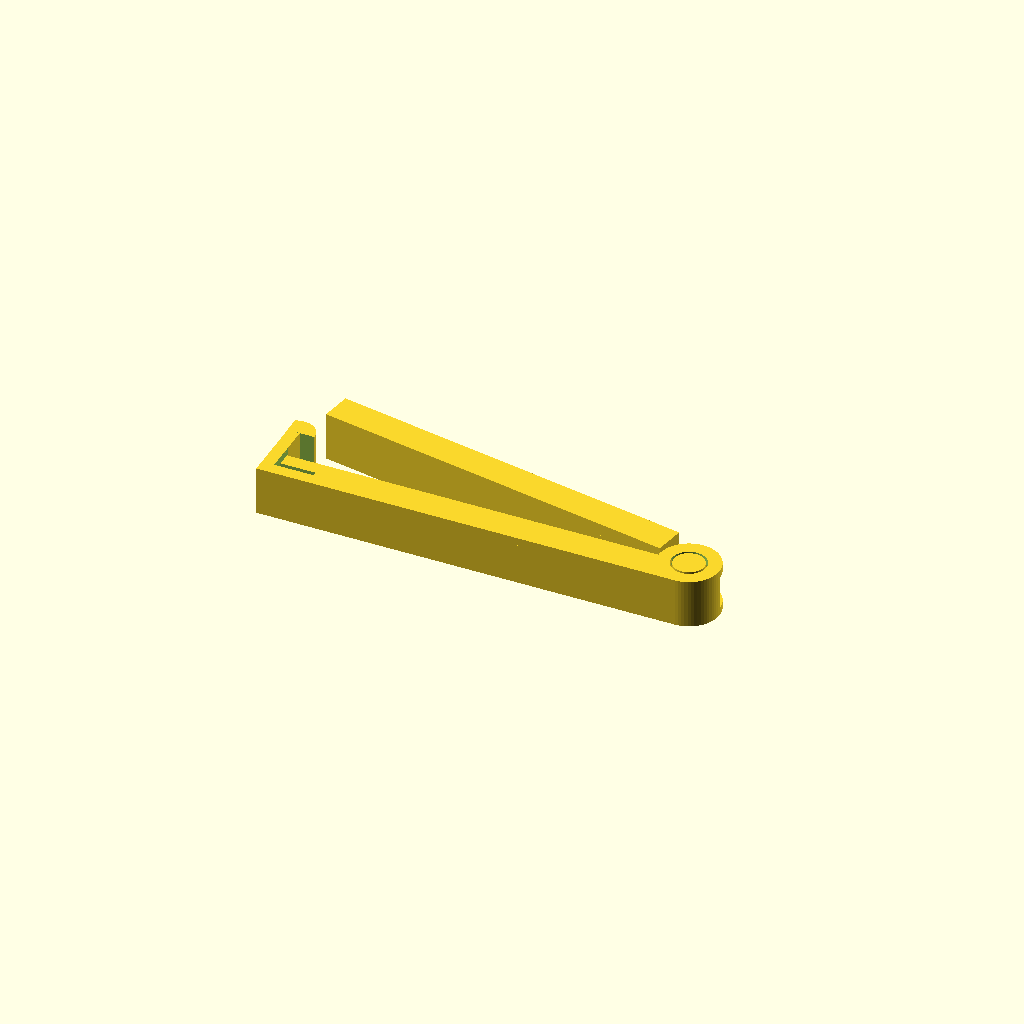
Cell 1 — every parameter at its default value.
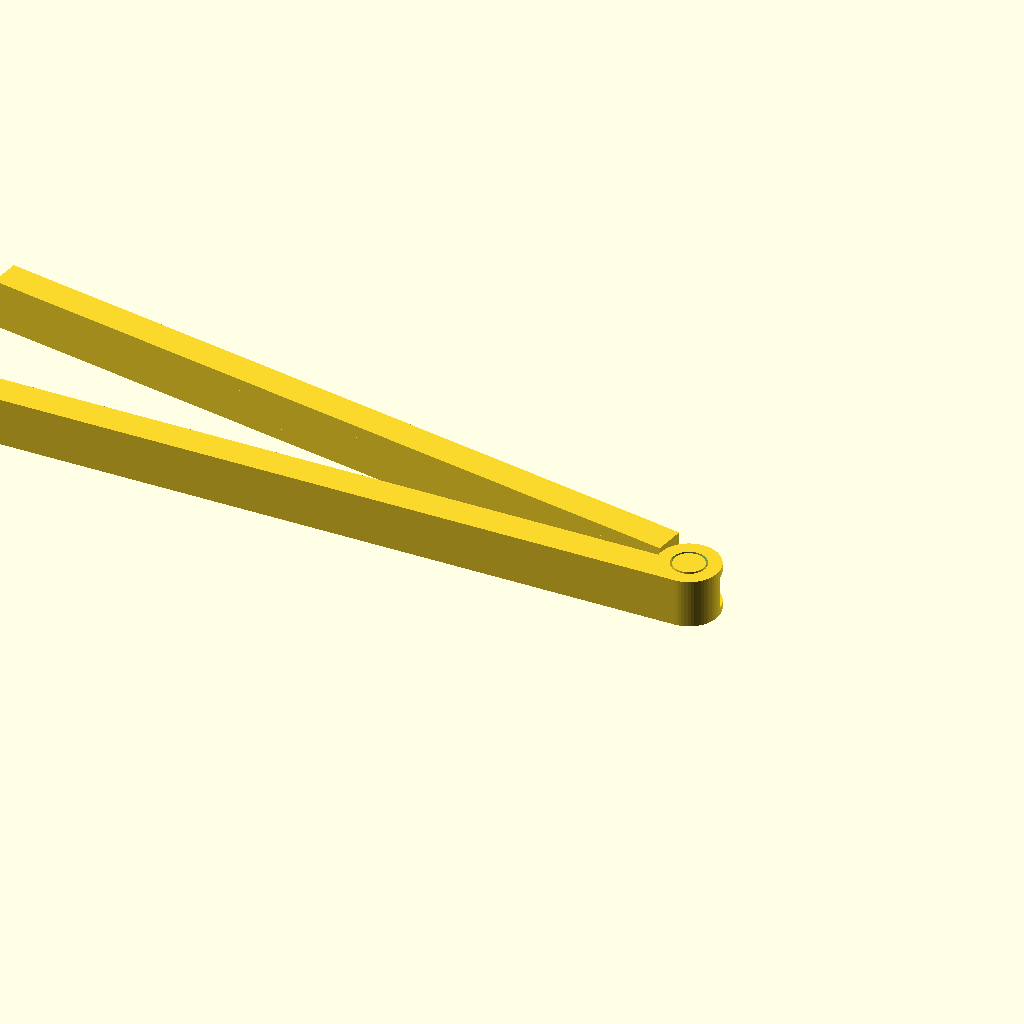
Cell 2: the same model with l_clip = 120.
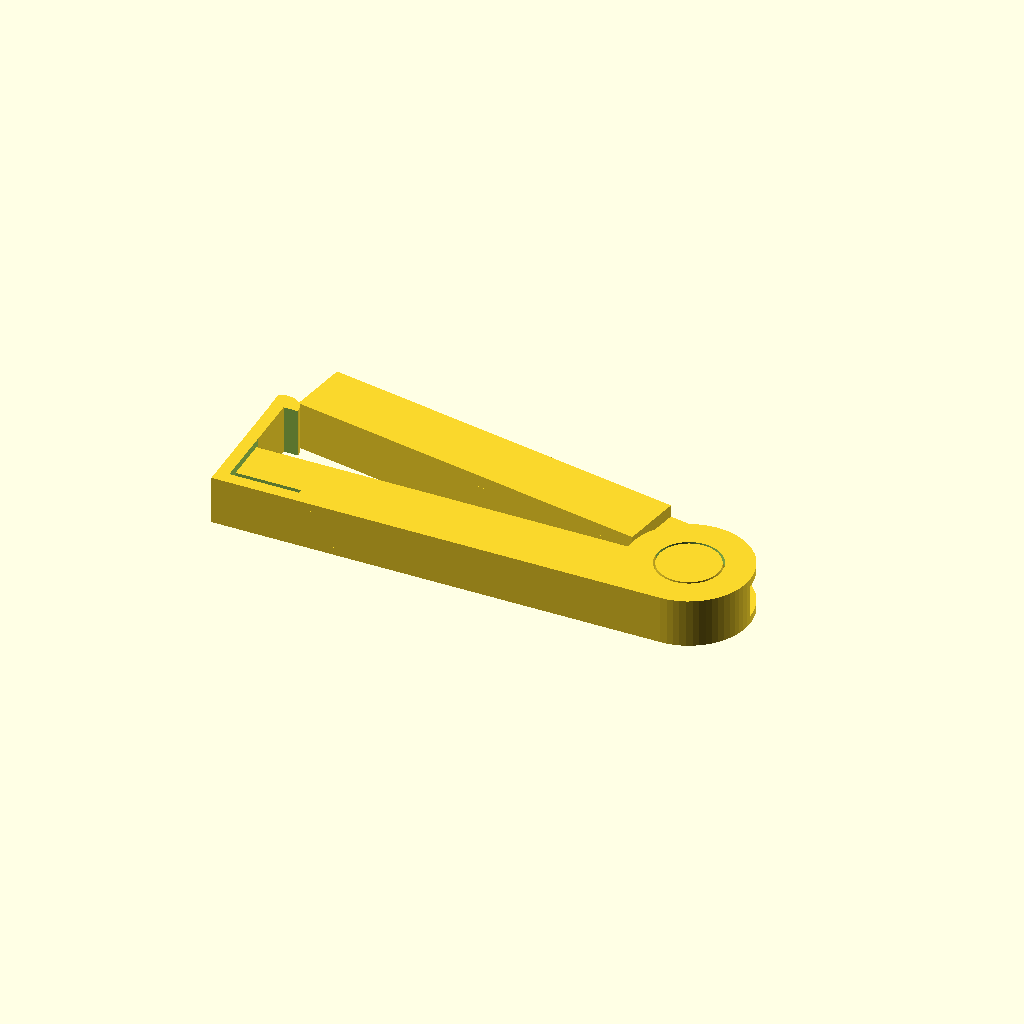
Cell 3: w_clip = 10 (everything else at default).
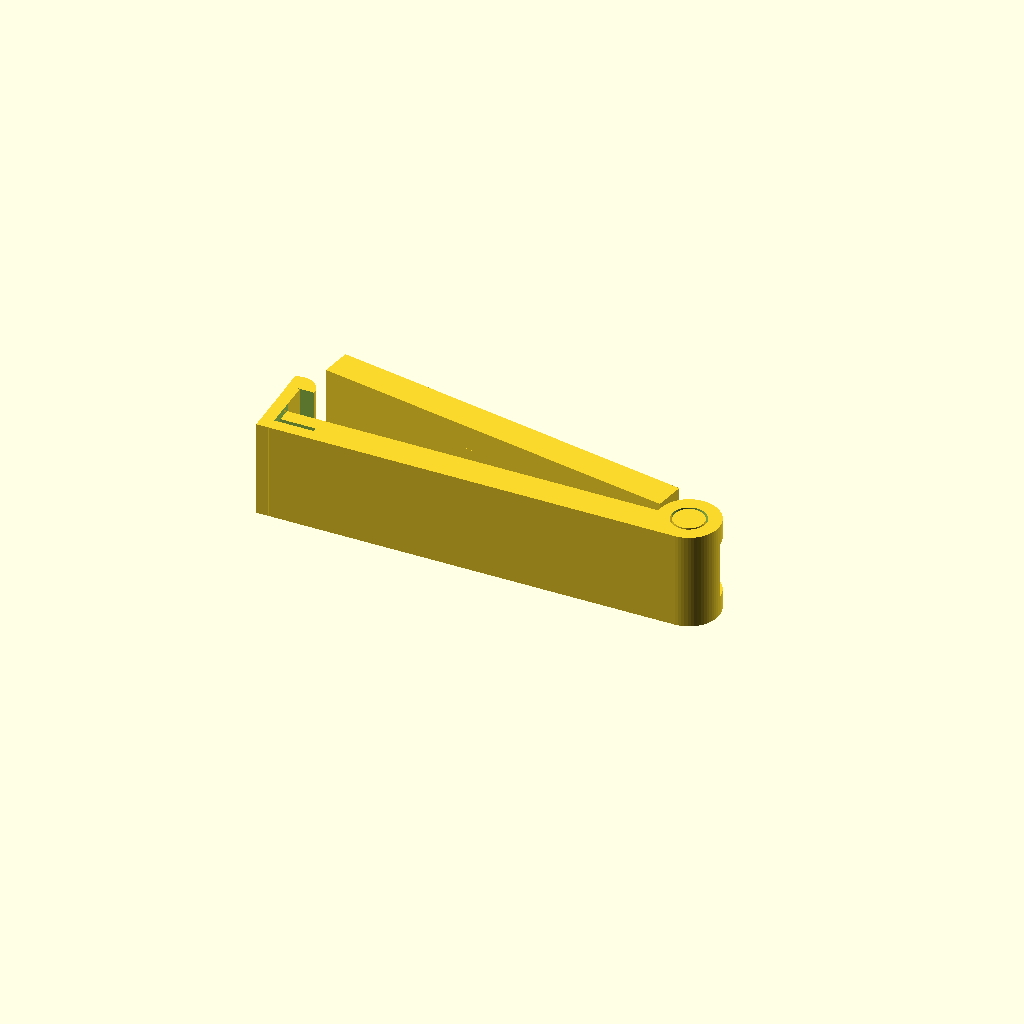
Cell 4: the same model with h_clip = 16.
All cells are drawn from one camera (rotation 55°, 0°, 25°, orthographic, colour scheme Cornfield), so only the parameter changes between them.
Source of the model, openscad/Printables/Parametric_Bag_Clip.scad:
// Parametric Bag Clip - PLA compatible
// https://www.thingiverse.com/thing:3388572
// by Bikecyclist
// https://www.thingiverse.com/Bikecyclist
//
// Remixed from Bag Clip - PLA compatible
// https://www.thingiverse.com/thing:330151
// by MasterFX
// https://www.thingiverse.com/MasterFX

toothpaste = 1;
t_paste=.6;

// Effective clip length - clamp bags of this width.
l_clip = 60;

// Width of clip (per arm)
w_clip = 5;

// Height of clip
h_clip = 8;

// Thickness of the hook
th_hook = 2;

// Thickness of the ridge
th_ridge = 1.5;

// Tolerance between parts
tol = .7;

// Opening angle for print (must be < 90 or parts will fuse)
alpha = 10;

/* [Hidden] */

// Number of facets
$fn = 64;

// Small distance to ensure proper meshing
eps = 0.01;


translate ([-(l_clip/2 + w_clip + tol), -w_clip/2, 0])
difference ()
{
    union ()
    {
        //Clip Body
        translate ([-tol/2, 0, 0])
        ccube ([l_clip + tol, w_clip, h_clip]);

        //Axle to Body Connection
        eye ();
        
        linear_extrude (h_clip, convexity = 10)
        projection (cut = false)
        intersection ()
        {
            eye ();
            
            translate ([2 * w_clip + tol + eps, 0, 0])
            ccube ([l_clip, w_clip, h_clip]);
        }
        
        //Hook Body
        translate ([-l_clip/2 - th_hook/2 - tol, (w_clip + th_hook)/2, 0])
        ccube ([th_hook, 2 * w_clip + th_hook, h_clip]);

        //Hook Barb
        translate ([-l_clip/2 - th_hook/2 - tol/2,  w_clip*3/2+tol+t_paste/2*toothpaste, 0])
        difference(){
            cylinder(d=6, h=h_clip);
            
            translate([-10,-20,-.1])
            cube([20,20,h_clip+1]);
            translate([-20.7-tol,-10,-.1])
            cube([20,20,h_clip+1]);
        }    
        
        *translate ([-l_clip/2 - th_hook/2 - tol, 3/2 * w_clip + th_hook, 0])
        linear_extrude (h_clip)
        polygon 
        ([
            [0, th_hook/2 + tol],
            [3/2*th_hook, -tol],
            [-th_hook/2, -tol],
            [-th_hook/2, th_hook/2 + tol],
        ]);
    }
    
    //Hook Gap
    translate ([-l_clip/2 - tol/2, th_hook, -eps])
    ccube ([tol, w_clip, h_clip + 2 * eps]);
    
    //Flexibility Cut
    translate ([-(l_clip + tol)/2 + w_clip/2 + tol/2, -w_clip/2 + th_hook + tol/2, -eps])
    ccube ([w_clip+tol*2, tol, h_clip + 2 * eps]);
    
    //Ridge Recess
    if(toothpaste == 0){
        translate ([0, w_clip/2, h_clip/2])
        rotate ([45, 0, 0])
        cube ([l_clip + 2 * eps, sqrt(2) * th_ridge + tol/2, sqrt(2) * th_ridge + tol/2], center = true);
    }
}

rotate ([0, 0, -alpha])
translate ([-(l_clip/2 + w_clip) - tol, -w_clip/2, 0])
translate ([0, w_clip, 0])
mirror ([0, 1, 0])
{
    //Axle
    translate ([l_clip/2 + w_clip + tol, 1/2 * w_clip, 0])
    cylinder (d = w_clip, h = h_clip);

    //Clip Body
    translate ([-tol/4, -t_paste*toothpaste, 0])
    ccube ([l_clip + tol/2, w_clip, h_clip]);
    
    //Axle to Body Connection
    translate ([w_clip/2 + tol, -t_paste*toothpaste, h_clip/2])
    cube ([l_clip + w_clip, w_clip, h_clip/2], center = true);

    //Ridge
    if(toothpaste == 0){
        translate ([-tol/4, w_clip/2, h_clip/2])
        rotate ([45, 0, 0])
        cube ([l_clip + tol/2, sqrt(2) * th_ridge, sqrt(2) * th_ridge], center = true);
    }
}

module eye ()
{
    for (i = [-1, 1])
    translate ([w_clip + tol, 0, h_clip/2 - (h_clip/4 - tol)/2 + i * (h_clip/2 - (h_clip/4 - tol)/2)])
    difference ()
    {
        union ()
        {
            translate ([l_clip/2, w_clip/2, 0])
            cylinder (d = 2 * w_clip, h = h_clip/4 - tol);
            
            ccube ([l_clip, w_clip, h_clip/4 - tol]);
        }
        
        translate ([l_clip/2, w_clip/2, 0])
        translate ([0, 0, -eps])
        cylinder (d = w_clip + tol, h = h_clip + 2 * eps);
    }

}

module ccube (dim)
{
    translate ([0, 0, dim [2]/2])
    cube ([dim [0], dim [1], dim [2]], center = true);
}
Parameter table extracted from the source (name, type, default, range or options):
toothpaste: number, default 1
t_paste: number, default 0.6
l_clip: number, default 60
w_clip: number, default 5
h_clip: number, default 8
th_hook: number, default 2
th_ridge: number, default 1.5
tol: number, default 0.7
alpha: number, default 10
